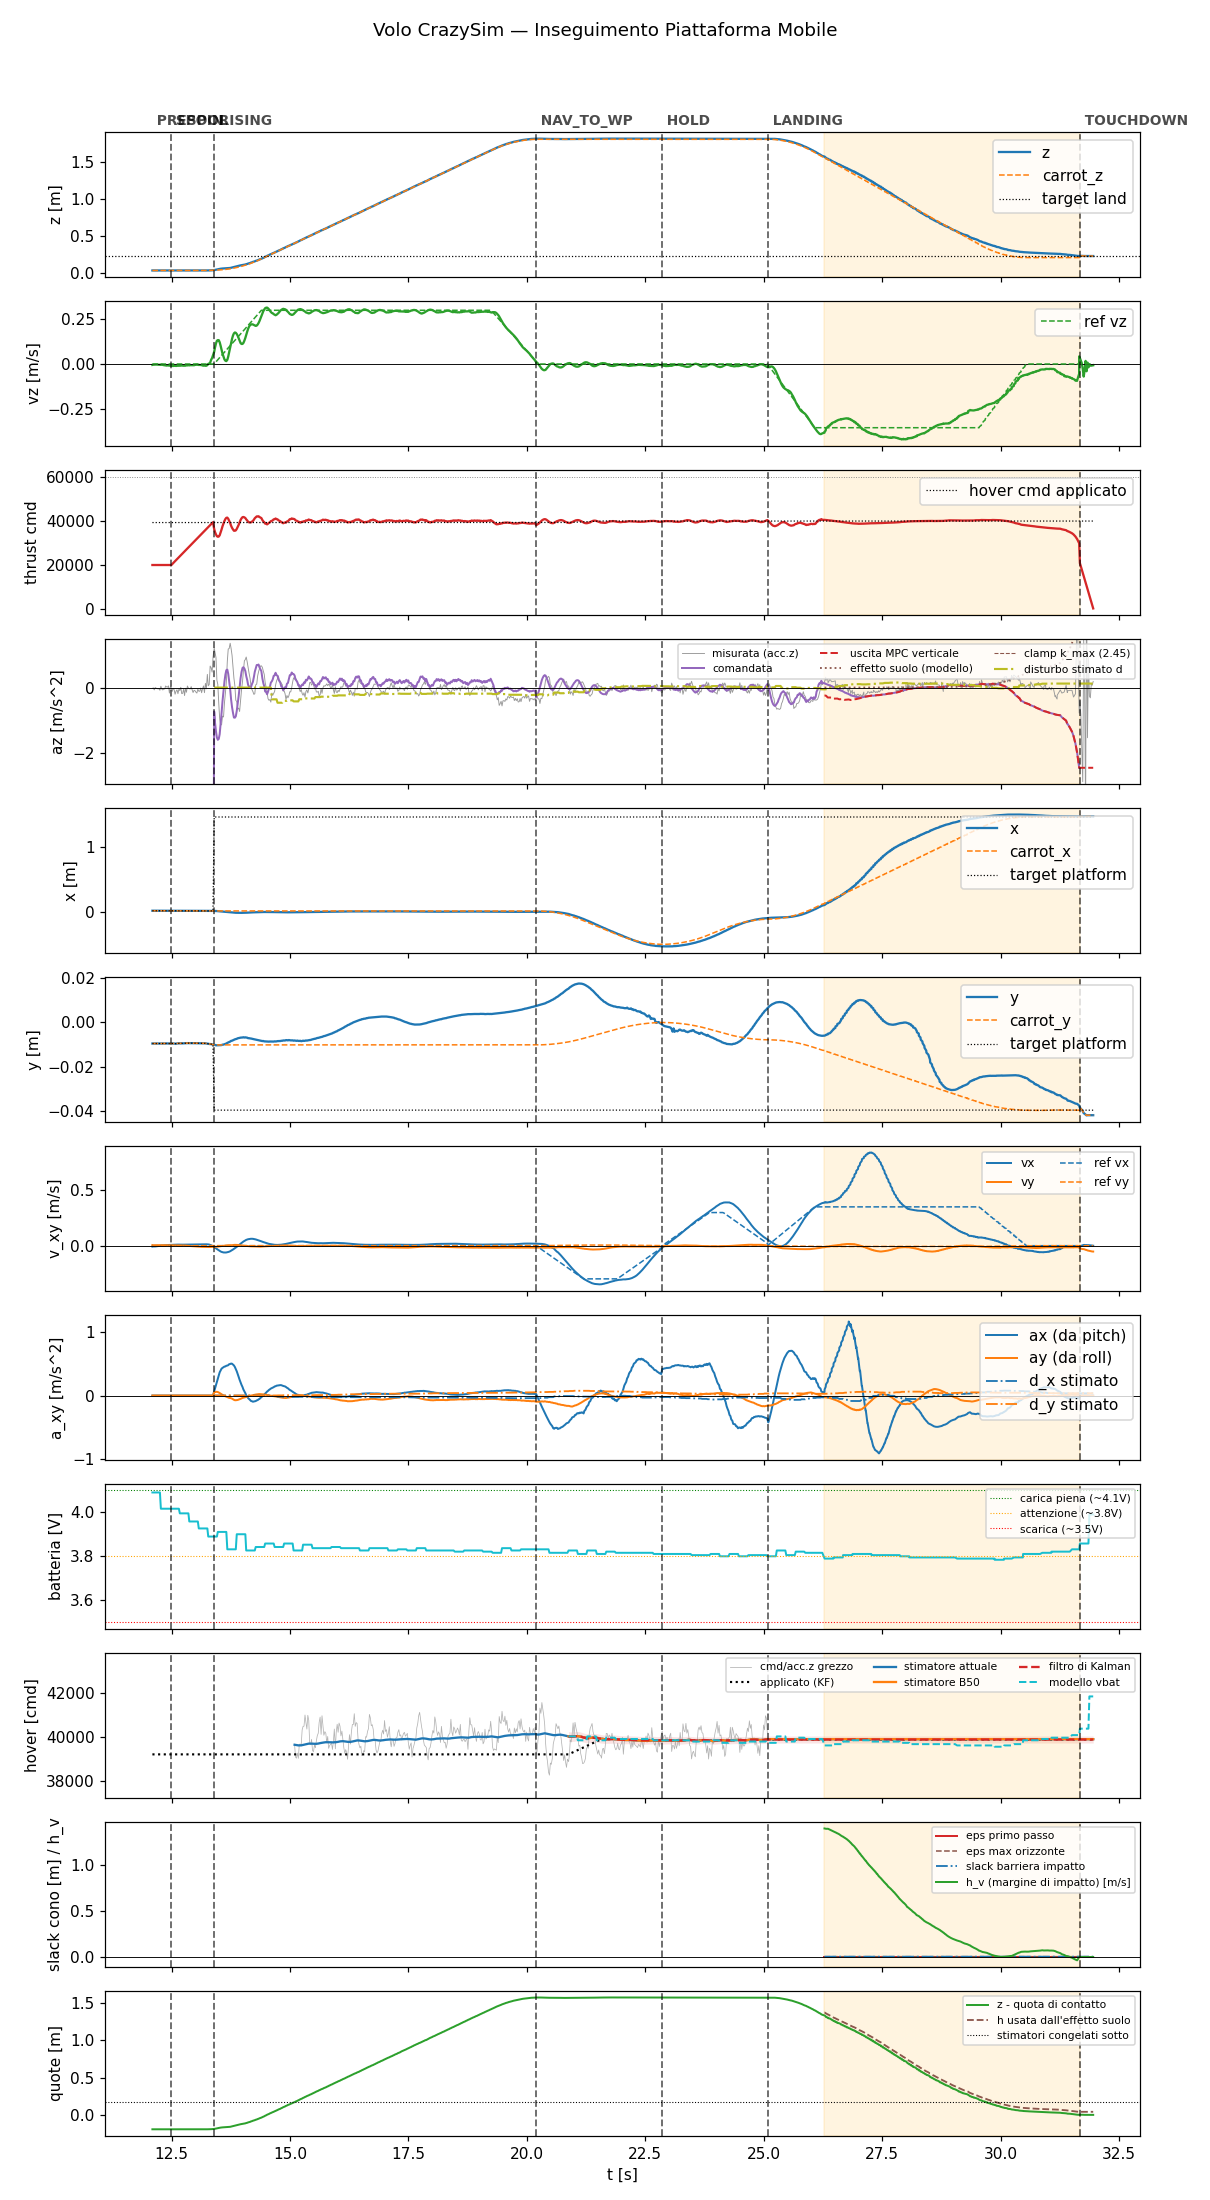

Data behind this chart, as committed beside it:
t, state, mode, x, y, z, vx, vy, vz, carrot_x, carrot_y, carrot_z, force, cmd, az, roll, pitch, solve_ms, ref_vx, ref_vy, ref_vz, target_x, target_y, target_z
12.09, prespin, 0, 0.01609, -0.009554, 0.04068, -0.008098, 0.005571, -0.005038, 0.01609, -0.009554, 0.04068, 0.0, 20000, -9.81, 0.0, 0.0, 0.0, 0.0, 0.0, 0.0, 0.01609, -0.009554, 0.04068
12.11, prespin, 0, 0.01607, -0.009559, 0.04066, -0.006728, 0.004263, -0.003966, 0.01607, -0.009559, 0.04066, 0.0, 20000, -9.81, 0.0, 0.0, 0.0, 0.0, 0.0, 0.0, 0.01607, -0.009559, 0.04066
12.13, prespin, 0, 0.01607, -0.009553, 0.04068, -0.007202, 0.004485, -0.003535, 0.01607, -0.009553, 0.04068, 0.0, 20000, -9.81, 0.0, 0.0, 0.0, 0.0, 0.0, 0.0, 0.01607, -0.009553, 0.04068
12.15, prespin, 0, 0.01608, -0.009522, 0.04069, -0.006701, 0.004955, -0.003477, 0.01608, -0.009522, 0.04069, 0.0, 20000, -9.81, 0.0, 0.0, 0.0, 0.0, 0.0, 0.0, 0.01608, -0.009522, 0.04069
12.17, prespin, 0, 0.0161, -0.009561, 0.0407, -0.00545, 0.004896, -0.003102, 0.0161, -0.009561, 0.0407, 0.0, 20000, -9.81, 0.0, 0.0, 0.0, 0.0, 0.0, 0.0, 0.0161, -0.009561, 0.0407
12.19, prespin, 0, 0.01606, -0.00954, 0.04069, -0.00437, 0.004917, -0.003541, 0.01606, -0.00954, 0.04069, 0.0, 20000, -9.81, 0.0, 0.0, 0.0, 0.0, 0.0, 0.0, 0.01606, -0.00954, 0.04069
12.21, prespin, 0, 0.01608, -0.009544, 0.04072, -0.003127, 0.004795, -0.003487, 0.01608, -0.009544, 0.04072, 0.0, 20000, -9.81, 0.0, 0.0, 0.0, 0.0, 0.0, 0.0, 0.01608, -0.009544, 0.04072
12.23, prespin, 0, 0.01607, -0.009553, 0.04071, -0.002116, 0.00483, -0.004107, 0.01607, -0.009553, 0.04071, 0.0, 20000, -9.81, 0.0, 0.0, 0.0, 0.0, 0.0, 0.0, 0.01607, -0.009553, 0.04071
12.25, prespin, 0, 0.01608, -0.009546, 0.0407, -0.0009704, 0.004682, -0.004368, 0.01608, -0.009546, 0.0407, 0.0, 20000, -9.81, 0.0, 0.0, 0.0, 0.0, 0.0, 0.0, 0.01608, -0.009546, 0.0407
12.27, prespin, 0, 0.01605, -0.009525, 0.04071, -6.640304491156712e-05, 0.004711, -0.004653, 0.01605, -0.009525, 0.04071, 0.0, 20000, -9.81, 0.0, 0.0, 0.0, 0.0, 0.0, 0.0, 0.01605, -0.009525, 0.04071
12.29, prespin, 0, 0.01608, -0.009553, 0.04071, 0.0008579, 0.004686, -0.003816, 0.01608, -0.009553, 0.04071, 0.0, 20000, -9.81, 0.0, 0.0, 0.0, 0.0, 0.0, 0.0, 0.01608, -0.009553, 0.04071
12.31, prespin, 0, 0.01604, -0.009536, 0.04072, 0.001969, 0.004413, -0.005104, 0.01604, -0.009536, 0.04072, 0.0, 20000, -9.81, 0.0, 0.0, 0.0, 0.0, 0.0, 0.0, 0.01604, -0.009536, 0.04072
12.33, prespin, 0, 0.01606, -0.00953, 0.04072, 0.002926, 0.004335, -0.006308, 0.01606, -0.00953, 0.04072, 0.0, 20000, -9.81, 0.0, 0.0, 0.0, 0.0, 0.0, 0.0, 0.01606, -0.00953, 0.04072
12.35, prespin, 0, 0.01606, -0.009551, 0.04071, 0.003715, 0.004201, -0.007038, 0.01606, -0.009551, 0.04071, 0.0, 20000, -9.81, 0.0, 0.0, 0.0, 0.0, 0.0, 0.0, 0.01606, -0.009551, 0.04071
12.37, prespin, 0, 0.01604, -0.009513, 0.04073, 0.004464, 0.004183, -0.008185, 0.01604, -0.009513, 0.04073, 0.0, 20000, -9.81, 0.0, 0.0, 0.0, 0.0, 0.0, 0.0, 0.01604, -0.009513, 0.04073
12.39, prespin, 0, 0.01605, -0.009516, 0.04073, 0.005142, 0.004191, -0.008727, 0.01605, -0.009516, 0.04073, 0.0, 20000, -9.81, 0.0, 0.0, 0.0, 0.0, 0.0, 0.0, 0.01605, -0.009516, 0.04073
12.41, prespin, 0, 0.01609, -0.009535, 0.04072, 0.005778, 0.00405, -0.007995, 0.01609, -0.009535, 0.04072, 0.0, 20000, -9.81, 0.0, 0.0, 0.0, 0.0, 0.0, 0.0, 0.01609, -0.009535, 0.04072
12.43, prespin, 0, 0.01601, -0.009504, 0.04074, 0.006431, 0.004082, -0.008582, 0.01601, -0.009504, 0.04074, 0.0, 20000, -9.81, 0.0, 0.0, 0.0, 0.0, 0.0, 0.0, 0.01601, -0.009504, 0.04074
12.45, prespin, 0, 0.01606, -0.009535, 0.04069, 0.006872, 0.004024, -0.008652, 0.01606, -0.009535, 0.04069, 0.0, 20000, -9.81, 0.0, 0.0, 0.0, 0.0, 0.0, 0.0, 0.01606, -0.009535, 0.04069
12.47, prespin, 0, 0.0161, -0.009581, 0.04072, 0.007362, 0.004038, -0.01014, 0.0161, -0.009581, 0.04072, 0.0, 20000, -9.81, 0.0, 0.0, 0.0, 0.0, 0.0, 0.0, 0.0161, -0.009581, 0.04072
12.49, spool, 0, 0.01607, -0.009573, 0.04069, 0.007964, 0.003926, -0.01038, 0.01607, -0.009573, 0.04069, 0.0, 20000, -9.81, 0.0, 0.0, 0.0, 0.0, 0.0, 0.0, 0.01607, -0.009573, 0.04069
12.51, spool, 0, 0.01606, -0.009522, 0.0407, 0.008344, 0.003606, -0.01075, 0.01606, -0.009522, 0.0407, 0.0, 20439, -9.81, 0.0, 0.0, 0.0, 0.0, 0.0, 0.0, 0.01606, -0.009522, 0.0407
12.53, spool, 0, 0.01606, -0.009535, 0.04074, 0.00873, 0.003637, -0.01092, 0.01606, -0.009535, 0.04074, 0.0, 20873, -9.81, 0.0, 0.0, 0.0, 0.0, 0.0, 0.0, 0.01606, -0.009535, 0.04074
12.55, spool, 0, 0.01609, -0.009556, 0.04071, 0.009003, 0.003676, -0.01008, 0.01609, -0.009556, 0.04071, 0.0, 21317, -9.81, 0.0, 0.0, 0.0, 0.0, 0.0, 0.0, 0.01609, -0.009556, 0.04071
12.57, spool, 0, 0.01607, -0.009571, 0.04071, 0.009209, 0.00349, -0.009778, 0.01607, -0.009571, 0.04071, 0.0, 21754, -9.81, 0.0, 0.0, 0.0, 0.0, 0.0, 0.0, 0.01607, -0.009571, 0.04071
12.59, spool, 0, 0.01604, -0.009625, 0.04067, 0.00966, 0.003339, -0.01092, 0.01604, -0.009625, 0.04067, 0.0, 22195, -9.81, 0.0, 0.0, 0.0, 0.0, 0.0, 0.0, 0.01604, -0.009625, 0.04067
12.61, spool, 0, 0.01597, -0.009518, 0.04072, 0.009793, 0.00302, -0.009916, 0.01597, -0.009518, 0.04072, 0.0, 22640, -9.81, 0.0, 0.0, 0.0, 0.0, 0.0, 0.0, 0.01597, -0.009518, 0.04072
12.63, spool, 0, 0.01598, -0.009493, 0.04073, 0.009901, 0.003055, -0.00973, 0.01598, -0.009493, 0.04073, 0.0, 23076, -9.81, 0.0, 0.0, 0.0, 0.0, 0.0, 0.0, 0.01598, -0.009493, 0.04073
12.65, spool, 0, 0.01598, -0.009518, 0.04072, 0.009634, 0.003013, -0.009223, 0.01598, -0.009518, 0.04072, 0.0, 23518, -9.81, 0.0, 0.0, 0.0, 0.0, 0.0, 0.0, 0.01598, -0.009518, 0.04072
12.67, spool, 0, 0.01594, -0.009471, 0.04075, 0.009669, 0.002956, -0.009683, 0.01594, -0.009471, 0.04075, 0.0, 23958, -9.81, 0.0, 0.0, 0.0, 0.0, 0.0, 0.0, 0.01594, -0.009471, 0.04075
12.69, spool, 0, 0.0159, -0.0095, 0.04075, 0.009596, 0.002983, -0.009254, 0.0159, -0.0095, 0.04075, 0.0, 24406, -9.81, 0.0, 0.0, 0.0, 0.0, 0.0, 0.0, 0.0159, -0.0095, 0.04075
12.71, spool, 0, 0.01581, -0.00947, 0.04074, 0.009218, 0.002918, -0.00812, 0.01581, -0.00947, 0.04074, 0.0, 24834, -9.81, 0.0, 0.0, 0.0, 0.0, 0.0, 0.0, 0.01581, -0.00947, 0.04074
12.73, spool, 0, 0.01576, -0.009495, 0.04066, 0.009325, 0.002914, -0.009175, 0.01576, -0.009495, 0.04066, 0.0, 25279, -9.81, 0.0, 0.0, 0.0, 0.0, 0.0, 0.0, 0.01576, -0.009495, 0.04066
12.75, spool, 0, 0.01566, -0.009459, 0.04068, 0.009509, 0.002741, -0.009551, 0.01566, -0.009459, 0.04068, 0.0, 25746, -9.81, 0.0, 0.0, 0.0, 0.0, 0.0, 0.0, 0.01566, -0.009459, 0.04068
12.77, spool, 0, 0.01553, -0.009399, 0.04066, 0.009568, 0.002275, -0.009144, 0.01553, -0.009399, 0.04066, 0.0, 26156, -9.81, 0.0, 0.0, 0.0, 0.0, 0.0, 0.0, 0.01553, -0.009399, 0.04066
12.79, spool, 0, 0.01536, -0.009356, 0.04065, 0.01006, 0.001599, -0.009263, 0.01536, -0.009356, 0.04065, 0.0, 26600, -9.81, 0.0, 0.0, 0.0, 0.0, 0.0, 0.0, 0.01536, -0.009356, 0.04065
12.81, spool, 0, 0.0153, -0.009364, 0.04064, 0.01012, 0.0005665, -0.00715, 0.0153, -0.009364, 0.04064, 0.0, 27034, -9.81, 0.0, 0.0, 0.0, 0.0, 0.0, 0.0, 0.0153, -0.009364, 0.04064
12.83, spool, 0, 0.0153, -0.009375, 0.04062, 0.01043, -0.0003957, -0.007886, 0.0153, -0.009375, 0.04062, 0.0, 27473, -9.81, 0.0, 0.0, 0.0, 0.0, 0.0, 0.0, 0.0153, -0.009375, 0.04062
12.85, spool, 0, 0.01529, -0.009364, 0.04062, 0.01039, -0.001344, -0.006403, 0.01529, -0.009364, 0.04062, 0.0, 27925, -9.81, 0.0, 0.0, 0.0, 0.0, 0.0, 0.0, 0.01529, -0.009364, 0.04062
12.87, spool, 0, 0.01528, -0.009377, 0.04062, 0.01081, -0.002162, -0.007679, 0.01528, -0.009377, 0.04062, 0.0, 28354, -9.81, 0.0, 0.0, 0.0, 0.0, 0.0, 0.0, 0.01528, -0.009377, 0.04062
12.89, spool, 0, 0.01526, -0.009383, 0.04064, 0.01082, -0.002916, -0.006575, 0.01526, -0.009383, 0.04064, 0.0, 28795, -9.81, 0.0, 0.0, 0.0, 0.0, 0.0, 0.0, 0.01526, -0.009383, 0.04064
12.91, spool, 0, 0.01522, -0.009387, 0.04063, 0.01117, -0.003598, -0.006636, 0.01522, -0.009387, 0.04063, 0.0, 29234, -9.81, 0.0, 0.0, 0.0, 0.0, 0.0, 0.0, 0.01522, -0.009387, 0.04063
12.93, spool, 0, 0.01522, -0.009401, 0.04064, 0.01151, -0.004288, -0.006157, 0.01522, -0.009401, 0.04064, 0.0, 29674, -9.81, 0.0, 0.0, 0.0, 0.0, 0.0, 0.0, 0.01522, -0.009401, 0.04064
12.95, spool, 0, 0.01523, -0.009394, 0.04065, 0.01176, -0.004983, -0.007097, 0.01523, -0.009394, 0.04065, 0.0, 30114, -9.81, 0.0, 0.0, 0.0, 0.0, 0.0, 0.0, 0.01523, -0.009394, 0.04065
12.97, spool, 0, 0.01525, -0.009422, 0.04064, 0.01167, -0.005612, -0.006875, 0.01525, -0.009422, 0.04064, 0.0, 30561, -9.81, 0.0, 0.0, 0.0, 0.0, 0.0, 0.0, 0.01525, -0.009422, 0.04064
12.99, spool, 0, 0.01519, -0.009399, 0.04065, 0.01205, -0.006303, -0.005088, 0.01519, -0.009399, 0.04065, 0.0, 30995, -9.81, 0.0, 0.0, 0.0, 0.0, 0.0, 0.0, 0.01519, -0.009399, 0.04065
13.01, spool, 0, 0.01522, -0.009413, 0.04063, 0.01197, -0.00683, -0.004391, 0.01522, -0.009413, 0.04063, 0.0, 31443, -9.81, 0.0, 0.0, 0.0, 0.0, 0.0, 0.0, 0.01522, -0.009413, 0.04063
13.03, spool, 0, 0.01524, -0.009428, 0.04062, 0.01229, -0.007439, -0.00385, 0.01524, -0.009428, 0.04062, 0.0, 31881, -9.81, 0.0, 0.0, 0.0, 0.0, 0.0, 0.0, 0.01524, -0.009428, 0.04062
13.05, spool, 0, 0.01519, -0.009417, 0.04063, 0.01222, -0.007955, -0.004759, 0.01519, -0.009417, 0.04063, 0.0, 32324, -9.81, 0.0, 0.0, 0.0, 0.0, 0.0, 0.0, 0.01519, -0.009417, 0.04063
13.07, spool, 0, 0.01517, -0.009449, 0.04063, 0.01252, -0.00857, -0.005284, 0.01517, -0.009449, 0.04063, 0.0, 32759, -9.81, 0.0, 0.0, 0.0, 0.0, 0.0, 0.0, 0.01517, -0.009449, 0.04063
13.09, spool, 0, 0.01518, -0.009437, 0.04062, 0.0125, -0.009008, -0.005053, 0.01518, -0.009437, 0.04062, 0.0, 33195, -9.81, 0.0, 0.0, 0.0, 0.0, 0.0, 0.0, 0.01518, -0.009437, 0.04062
13.11, spool, 0, 0.01521, -0.00942, 0.04064, 0.01282, -0.009651, -0.005908, 0.01521, -0.00942, 0.04064, 0.0, 33647, -9.81, 0.0, 0.0, 0.0, 0.0, 0.0, 0.0, 0.01521, -0.00942, 0.04064
13.13, spool, 0, 0.01521, -0.009415, 0.04065, 0.0131, -0.01029, -0.00633, 0.01521, -0.009415, 0.04065, 0.0, 34079, -9.81, 0.0, 0.0, 0.0, 0.0, 0.0, 0.0, 0.01521, -0.009415, 0.04065
13.15, spool, 0, 0.0152, -0.009421, 0.04065, 0.01283, -0.01057, -0.008392, 0.0152, -0.009421, 0.04065, 0.0, 34517, -9.81, 0.0, 0.0, 0.0, 0.0, 0.0, 0.0, 0.0152, -0.009421, 0.04065
13.17, spool, 0, 0.0152, -0.009436, 0.04063, 0.013, -0.01105, -0.009406, 0.0152, -0.009436, 0.04063, 0.0, 34958, -9.81, 0.0, 0.0, 0.0, 0.0, 0.0, 0.0, 0.0152, -0.009436, 0.04063
13.19, spool, 0, 0.01513, -0.009441, 0.04068, 0.01279, -0.01127, -0.007542, 0.01513, -0.009441, 0.04068, 0.0, 35397, -9.81, 0.0, 0.0, 0.0, 0.0, 0.0, 0.0, 0.01513, -0.009441, 0.04068
13.21, spool, 0, 0.01512, -0.009481, 0.04066, 0.01281, -0.01168, -0.009897, 0.01512, -0.009481, 0.04066, 0.0, 35838, -9.81, 0.0, 0.0, 0.0, 0.0, 0.0, 0.0, 0.01512, -0.009481, 0.04066
13.23, spool, 0, 0.01507, -0.009535, 0.04066, 0.01275, -0.01197, -0.00954, 0.01507, -0.009535, 0.04066, 0.0, 36278, -9.81, 0.0, 0.0, 0.0, 0.0, 0.0, 0.0, 0.01507, -0.009535, 0.04066
13.25, spool, 0, 0.01497, -0.009617, 0.04085, 0.01223, -0.01186, -0.006157, 0.01497, -0.009617, 0.04085, 0.0, 36733, -9.81, 0.0, 0.0, 0.0, 0.0, 0.0, 0.0, 0.01497, -0.009617, 0.04085
13.27, spool, 0, 0.01485, -0.009656, 0.04101, 0.01165, -0.01188, 0.001187, 0.01485, -0.009656, 0.04101, 0.0, 37159, -9.81, 0.0, 0.0, 0.0, 0.0, 0.0, 0.0, 0.01485, -0.009656, 0.04101
... 933 more rows
